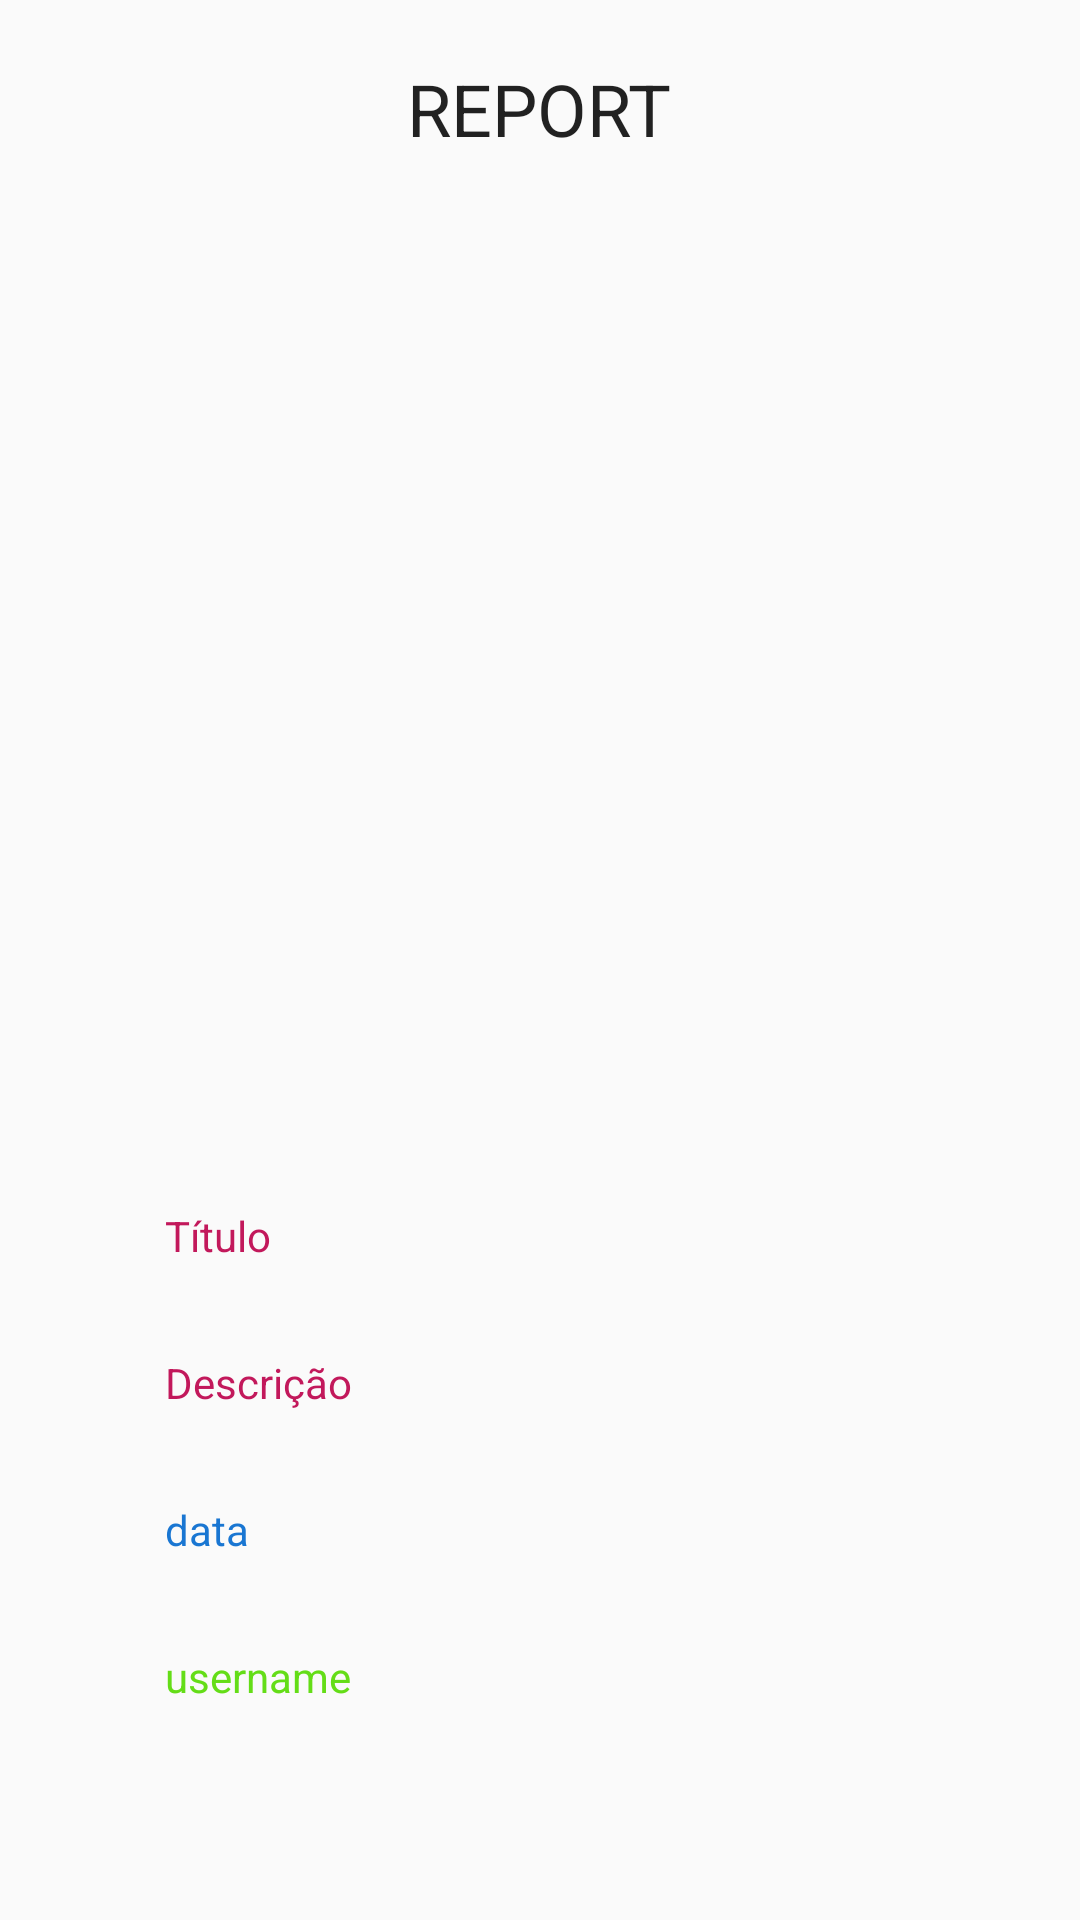

Here is an Android app screen rendered from its layout file. Give the layout XML and the strings, colors and styles it references.
<!-- AndroidManifest.xml: application theme AppTheme -->
<!-- res/layout/dialog_show_point.xml -->
<?xml version="1.0" encoding="utf-8"?>
<RelativeLayout
    xmlns:android="http://schemas.android.com/apk/res/android"
    xmlns:app="http://schemas.android.com/apk/res-auto"
    android:id="@+id/relativo"
    android:layout_width="match_parent"
    android:layout_height="match_parent">
    <TextView
        android:id="@+id/ttt_show_point_dialog"
        android:layout_width="wrap_content"
        android:layout_height="wrap_content"
        android:text="REPORT"
        android:textAppearance="@style/TextAppearance.AppCompat.Headline"
        android:layout_marginTop="20dp"
        android:layout_centerHorizontal="true"/>
    <ImageView
        android:id="@+id/photo_show_point_dialog"
        android:layout_below="@+id/ttt_show_point_dialog"
        android:layout_width="300dp"
        android:layout_height="300dp"
        android:layout_marginTop="20dp"
        android:layout_marginLeft="20dp"
        android:layout_marginRight="20dp"
        android:layout_centerHorizontal="true"/>
    <TextView
        android:id="@+id/title_show_point_dialog"
        android:layout_below="@+id/photo_show_point_dialog"
        android:text="Título"
        android:layout_width="wrap_content"
        android:layout_height="wrap_content"
        android:textColor="#c2185b"
        android:layout_marginTop="30dp"
        android:layout_marginLeft="55dp"
        android:layout_marginRight="20dp"/>
    <TextView
        android:id="@+id/text_show_point_dialog"
        android:layout_below="@+id/title_show_point_dialog"
        android:text="Descrição"
        android:layout_width="wrap_content"
        android:layout_height="wrap_content"
        android:textColor="#c2185b"
        android:layout_marginTop="30dp"
        android:layout_marginLeft="55dp"
        android:layout_marginRight="20dp"/>
    <TextView
        android:id="@+id/data_show_point_dialog"
        android:layout_below="@+id/text_show_point_dialog"
        android:text="data"
        android:layout_width="wrap_content"
        android:layout_height="wrap_content"
        android:textColor="#1976d2"
        android:layout_marginTop="30dp"
        android:layout_marginLeft="55dp"
        android:layout_marginRight="20dp"/>
    <TextView
        android:id="@+id/username_show_point_dialog"
        android:layout_below="@+id/data_show_point_dialog"
        android:text="username"
        android:layout_width="wrap_content"
        android:layout_height="wrap_content"
        android:textColor="#64dd17"
        android:layout_marginTop="30dp"
        android:layout_marginBottom="30dp"
        android:layout_marginLeft="55dp"
        android:layout_marginRight="20dp"/>
</RelativeLayout>
<!-- resources referenced by this layout -->
<resources>
  <style name="AppTheme" parent="Theme.AppCompat.Light.DarkActionBar">
          
          <item name="colorPrimary">@color/Blue</item>
          <item name="colorPrimaryDark">@color/colorPrimaryDark</item>
          <item name="colorAccent">@color/Blue</item>
  
      </style>
  <color name="Blue">#1976d2</color>
  <color name="colorPrimaryDark">#0359AE</color>
</resources>
